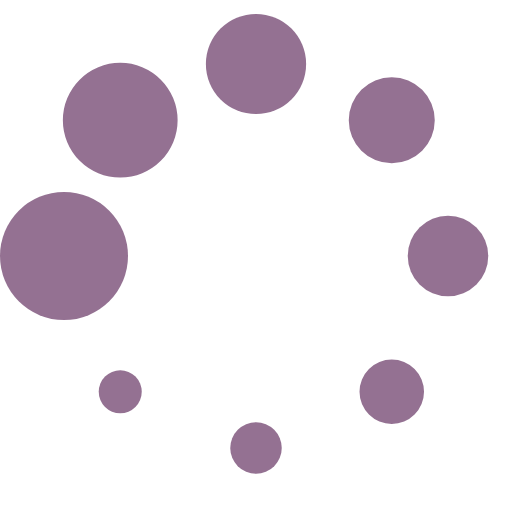
t = 0.00 s
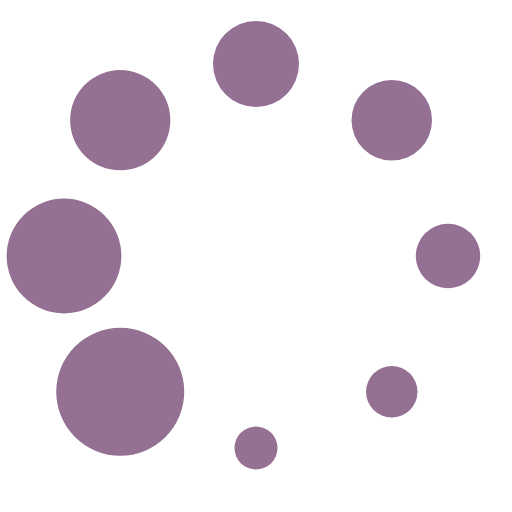
t = 0.13 s
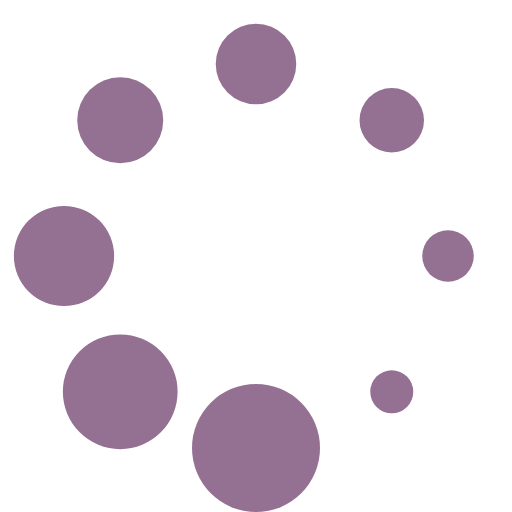
t = 0.23 s
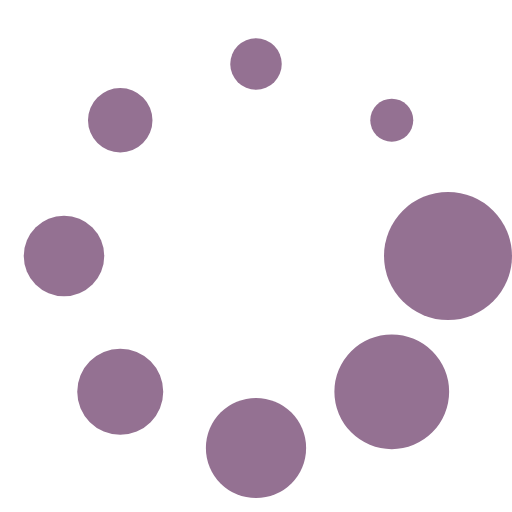
t = 0.36 s
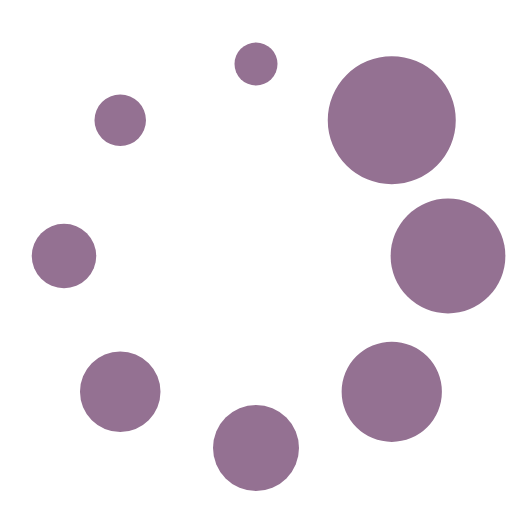
t = 0.49 s
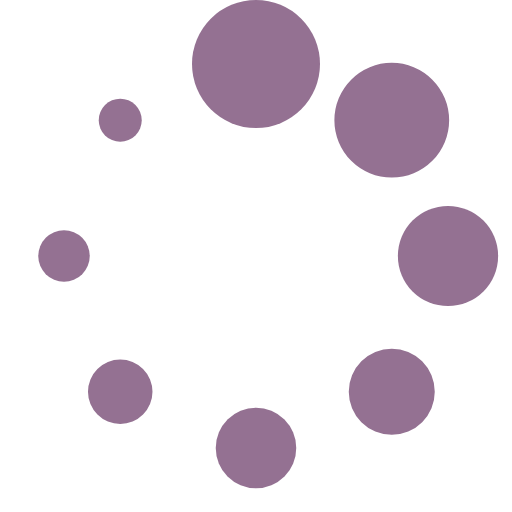
t = 0.59 s

The animated SVG that drew these frames (rendered in a browser with its animation timeline set to each time). Animation: 1 SMIL element (animateTransform=1); one cycle of 0.72 s, repeats indefinitely.

<?xml version="1.0" encoding="UTF-8" standalone="no"?>
<svg xmlns:svg="http://www.w3.org/2000/svg" xmlns="http://www.w3.org/2000/svg"
     xmlns:xlink="http://www.w3.org/1999/xlink" version="1.0" width="64px" height="64px" viewBox="0 0 128 128"
     xml:space="preserve"><rect x="0" y="0" width="100%" height="100%" fill="transparent" />
    <g><circle cx="16" cy="64" r="16" fill="#947192"/>
        <circle cx="16" cy="64" r="14.344" fill="#947192" transform="rotate(45 64 64)"/>
        <circle cx="16" cy="64" r="12.531" fill="#947192" transform="rotate(90 64 64)"/>
        <circle cx="16" cy="64" r="10.75" fill="#947192" transform="rotate(135 64 64)"/>
        <circle cx="16" cy="64" r="10.063" fill="#947192" transform="rotate(180 64 64)"/>
        <circle cx="16" cy="64" r="8.063" fill="#947192" transform="rotate(225 64 64)"/>
        <circle cx="16" cy="64" r="6.438" fill="#947192" transform="rotate(270 64 64)"/>
        <circle cx="16" cy="64" r="5.375" fill="#947192" transform="rotate(315 64 64)"/>
        <animateTransform attributeName="transform" type="rotate"
                          values="0 64 64;315 64 64;270 64 64;225 64 64;180 64 64;135 64 64;90 64 64;45 64 64"
                          calcMode="discrete" dur="720ms" repeatCount="indefinite"></animateTransform></g></svg>
